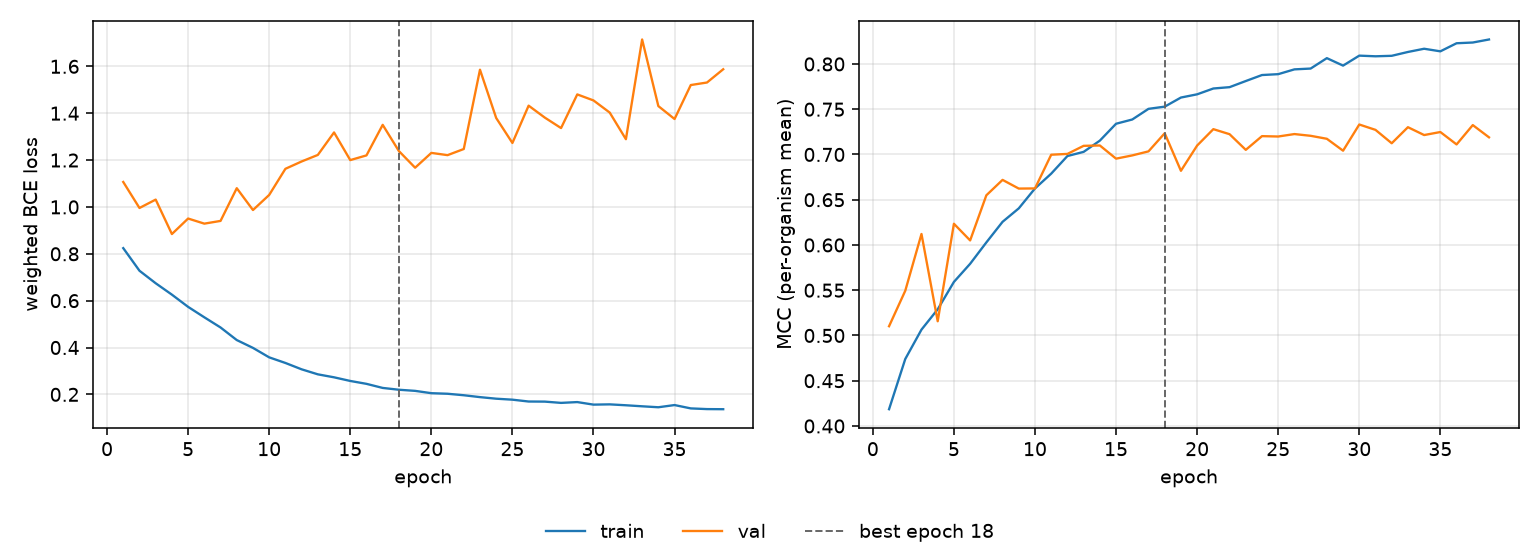

Source data for this figure (header and first rows):
epoch, tr_loss, vl_loss, tr_mcc, vl_mcc, is_best
1, 0.8241, 1.107, 0.4185, 0.5102, False
2, 0.7277, 0.9955, 0.474, 0.5494, False
3, 0.6743, 1.031, 0.5065, 0.6121, False
4, 0.6256, 0.8843, 0.5289, 0.5157, False
5, 0.5734, 0.9505, 0.5592, 0.6234, False
6, 0.5289, 0.9287, 0.5792, 0.605, False
7, 0.4855, 0.9403, 0.6028, 0.6549, False
8, 0.4318, 1.08, 0.6256, 0.6719, False
9, 0.3984, 0.9867, 0.6404, 0.6623, False
10, 0.358, 1.051, 0.6625, 0.6625, False
11, 0.3341, 1.163, 0.6788, 0.6997, False
12, 0.307, 1.194, 0.6983, 0.7006, False
13, 0.2855, 1.222, 0.7029, 0.7095, False
14, 0.2728, 1.318, 0.7153, 0.7099, False
15, 0.2573, 1.2, 0.7339, 0.6954, False
16, 0.2449, 1.22, 0.7386, 0.699, False
17, 0.2275, 1.35, 0.7504, 0.7034, False
18, 0.2198, 1.238, 0.7528, 0.7234, True
19, 0.215, 1.167, 0.7629, 0.682, False
20, 0.2051, 1.231, 0.7665, 0.7099, False
21, 0.2027, 1.221, 0.7729, 0.728, False
22, 0.1963, 1.247, 0.7744, 0.7224, False
23, 0.1883, 1.586, 0.7811, 0.7051, False
24, 0.1815, 1.38, 0.7878, 0.7203, False
25, 0.1774, 1.273, 0.7887, 0.7198, False
26, 0.1695, 1.432, 0.794, 0.7225, False
27, 0.1691, 1.381, 0.7949, 0.7206, False
28, 0.1637, 1.337, 0.8064, 0.7173, False
29, 0.1671, 1.48, 0.7982, 0.7042, False
30, 0.1562, 1.455, 0.8092, 0.7331, False
31, 0.1574, 1.403, 0.8085, 0.7272, False
32, 0.1535, 1.289, 0.809, 0.7124, False
33, 0.1491, 1.715, 0.8133, 0.7301, False
34, 0.145, 1.43, 0.8168, 0.7215, False
35, 0.1544, 1.375, 0.814, 0.7248, False
36, 0.1401, 1.52, 0.8229, 0.7111, False
37, 0.1372, 1.531, 0.8237, 0.7325, False
38, 0.1367, 1.588, 0.8271, 0.7189, False
